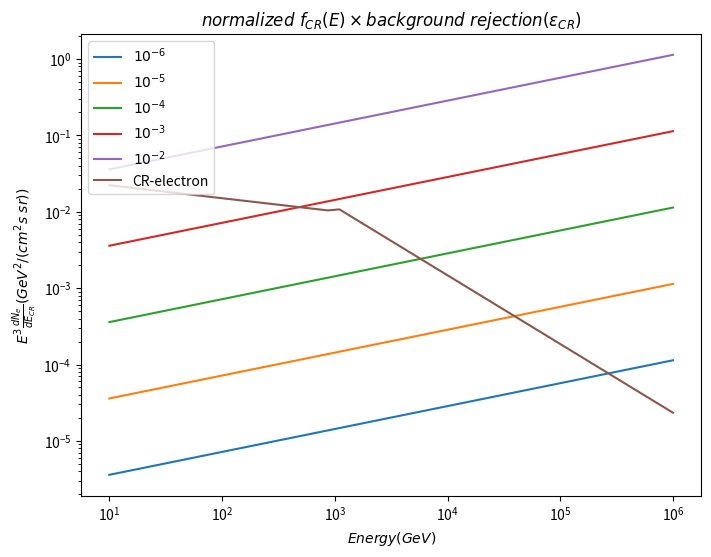

Python code for this plot:
import numpy as np
import matplotlib as mpl
import matplotlib.pyplot as plt

def E3Flux(E):
    return 1.43e-8 * np.power(E / 1000.0 , -2.7) * np.power(E, 3) # cm^-2 s^-1 sr^-1 GeV^-1 * GeV^3

def Electronflux(E):
    if E < 1000:
        return 1.37e-8 * np.power(E / 103.0, -3.17) * np.power(E, 3) # cm^-2 s^-1 sr^-1 GeV^-1 * GeV^3
    else:
        return 1.17e-11 * np.power(E / 1000.0, -3.9) * np.power(E, 3) # cm^-2 s^-1 sr^-1 GeV^-1 * GeV^3

Energy = np.logspace(1,6) # GeV
bkg_rej = np.logspace(-6, -2, 5) # 10^-6, 10^-5, 10^-4, 10^-3, 10^-2


fig = plt.figure(figsize=(8,6))
sub = fig.add_subplot(111)  # 1 row x 1 col, 1 subplot
# cmap = plt.get_cmap('viridis', np.size(life))

# for i in range(bkg_rej.size):
#     rejfactor = bkg_rej[i]
#     E3dNdE = rejfactor * np.array([E3Flux(x) for x in Energy])
#     sub.plot(Energy, E3dNdE, Lable = bkg_rej[i])

dN1 = bkg_rej[0] * np.array([E3Flux(x) for x in Energy])

dN2 = bkg_rej[1] * np.array([E3Flux(x) for x in Energy])

dN3 = bkg_rej[2] * np.array([E3Flux(x) for x in Energy])

dN4 = bkg_rej[3] * np.array([E3Flux(x) for x in Energy])

dN5 = bkg_rej[4] * np.array([E3Flux(x) for x in Energy])

dNE = np.array([Electronflux(x) for x in Energy])

sub.plot(Energy,dN1, label=r'$10^{-6}$')
sub.plot(Energy,dN2, label=r'$10^{-5}$')
sub.plot(Energy,dN3, label=r'$10^{-4}$')
sub.plot(Energy,dN4, label=r'$10^{-3}$')
sub.plot(Energy,dN5, label=r'$10^{-2}$')
sub.plot(Energy,dNE, label="CR-electron")

sub.legend()
sub.set_xlabel(r'$Energy(GeV)$')
sub.set_ylabel(r'$E^{3}\frac{dN_e}{dE_{CR}}(GeV^2/(cm^2s\ sr))$')
sub.set_xscale('symlog')
sub.set_yscale('log')
plt.title(r'$normalized\ f_{CR}(E) \times background\ rejection (\epsilon_{CR})$') 

plt.show()